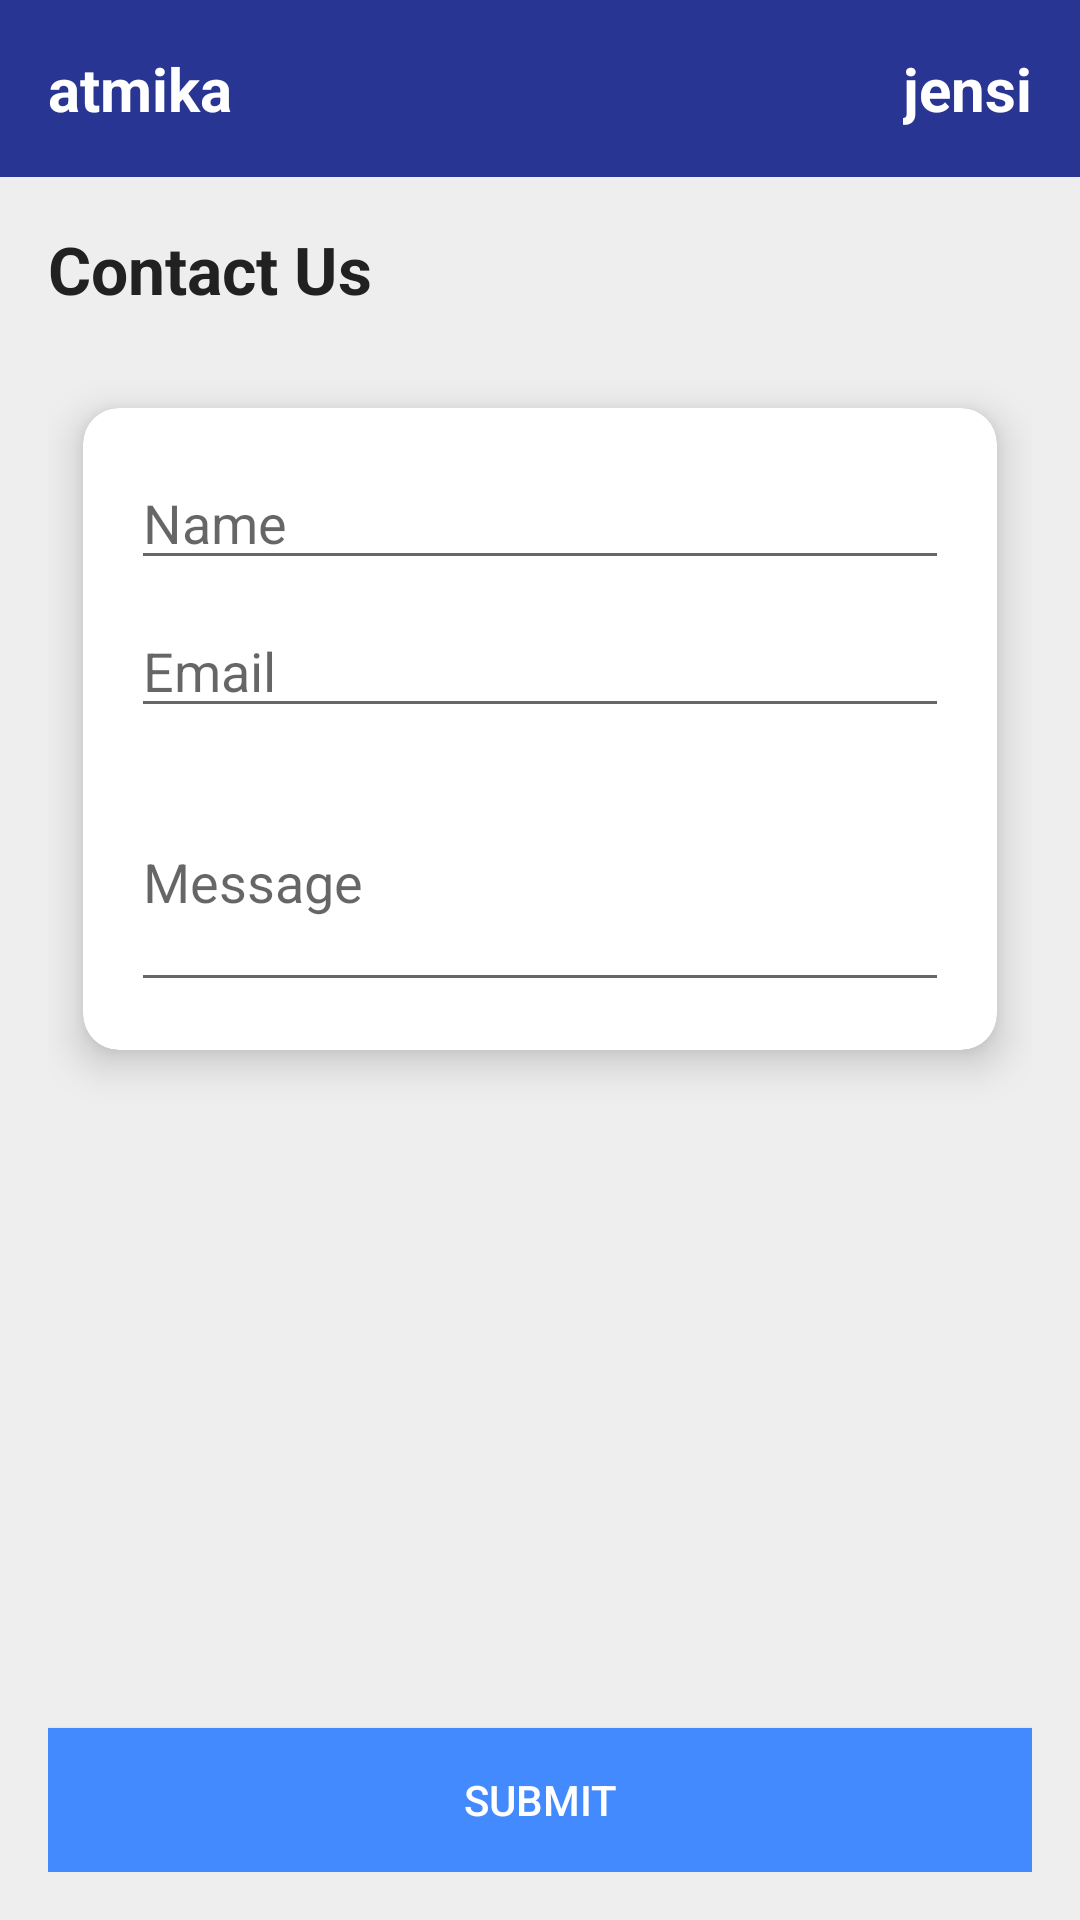

The Android layout XML behind this screen, and the referenced resources:
<!-- AndroidManifest.xml: application theme Theme.Atmika -->
<!-- res/layout/activity_contact.xml -->
<?xml version="1.0" encoding="utf-8"?>
<LinearLayout xmlns:android="http://schemas.android.com/apk/res/android"
    xmlns:app="http://schemas.android.com/apk/res-auto"
    android:layout_width="match_parent"
    android:layout_height="match_parent"
    android:background="@color/app_background"
    android:orientation="vertical">

    <LinearLayout
        android:id="@+id/header"
        android:layout_width="match_parent"
        android:layout_height="wrap_content"
        android:background="@color/colorPrimary"
        android:orientation="horizontal"
        android:padding="16dp">

        <TextView
            android:layout_width="0dp"
            android:layout_height="wrap_content"
            android:layout_weight="1"
            android:text="atmika"
            android:textColor="@color/white"
            android:textSize="20sp"
            android:textStyle="bold" />

        <TextView
            android:layout_width="wrap_content"
            android:layout_height="wrap_content"
            android:text="jensi"
            android:textColor="@color/white"
            android:textSize="20sp"
            android:textStyle="bold" />

    </LinearLayout>

    <RelativeLayout
        android:layout_width="match_parent"
        android:layout_height="match_parent"
        android:padding="16dp">

        <TextView
            android:id="@+id/titleTextView"
            android:layout_width="wrap_content"
            android:layout_height="wrap_content"
            android:layout_marginBottom="16dp"
            android:text="Contact Us"
            android:textColor="@color/text_primary"
            android:textSize="22sp"
            android:textStyle="bold" />

        <androidx.cardview.widget.CardView
            android:layout_width="match_parent"
            android:layout_height="wrap_content"
            android:layout_below="@+id/titleTextView"
            app:cardBackgroundColor="@color/card_background"
            app:cardCornerRadius="12dp"
            app:cardElevation="8dp"
            app:cardUseCompatPadding="true">

            <LinearLayout
                android:layout_width="match_parent"
                android:layout_height="wrap_content"
                android:orientation="vertical"
                android:padding="16dp">

                <EditText
                    android:id="@+id/nameEditText"
                    android:layout_width="match_parent"
                    android:layout_height="wrap_content"
                    android:hint="Name" />

                <EditText
                    android:id="@+id/emailEditText"
                    android:layout_width="match_parent"
                    android:layout_height="wrap_content"
                    android:layout_marginTop="8dp"
                    android:hint="Email"
                    android:inputType="textEmailAddress" />

                <EditText
                    android:id="@+id/messageEditText"
                    android:layout_width="match_parent"
                    android:layout_height="wrap_content"
                    android:layout_marginTop="8dp"
                    android:hint="Message"
                    android:inputType="textMultiLine"
                    android:minLines="3" />

            </LinearLayout>
        </androidx.cardview.widget.CardView>

        <Button
            android:id="@+id/submitAndLeaveButton"
            android:layout_width="match_parent"
            android:layout_height="wrap_content"
            android:layout_alignParentBottom="true"
            android:layout_centerHorizontal="true"
            android:background="@color/colorAccent"
            android:text="Submit"
            android:textColor="@color/white" />

    </RelativeLayout>

</LinearLayout>
<!-- resources referenced by this layout -->
<resources>
  <color name="app_background">#EEEEEE</color>
  <color name="card_background">#FFFFFF</color>
  <color name="colorAccent">#448AFF</color>
  <color name="colorPrimary">#283593</color>
  <color name="text_primary">#212121</color>
  <color name="white">#FFFFFF</color>
  <style name="Theme.Atmika" parent="Theme.MaterialComponents.DayNight.NoActionBar">
          
          <item name="colorPrimary">@color/colorPrimary</item>
          <item name="colorPrimaryVariant">@color/colorPrimaryDark</item>
          <item name="colorOnPrimary">@color/white</item>
          
          <item name="colorSecondary">@color/colorAccent</item>
          <item name="colorOnSecondary">@color/black</item>
          
          <item name="android:statusBarColor">?attr/colorPrimaryVariant</item>
          
      </style>
  <color name="colorPrimaryDark">#1A237E</color>
  <color name="black">#000000</color>
</resources>
